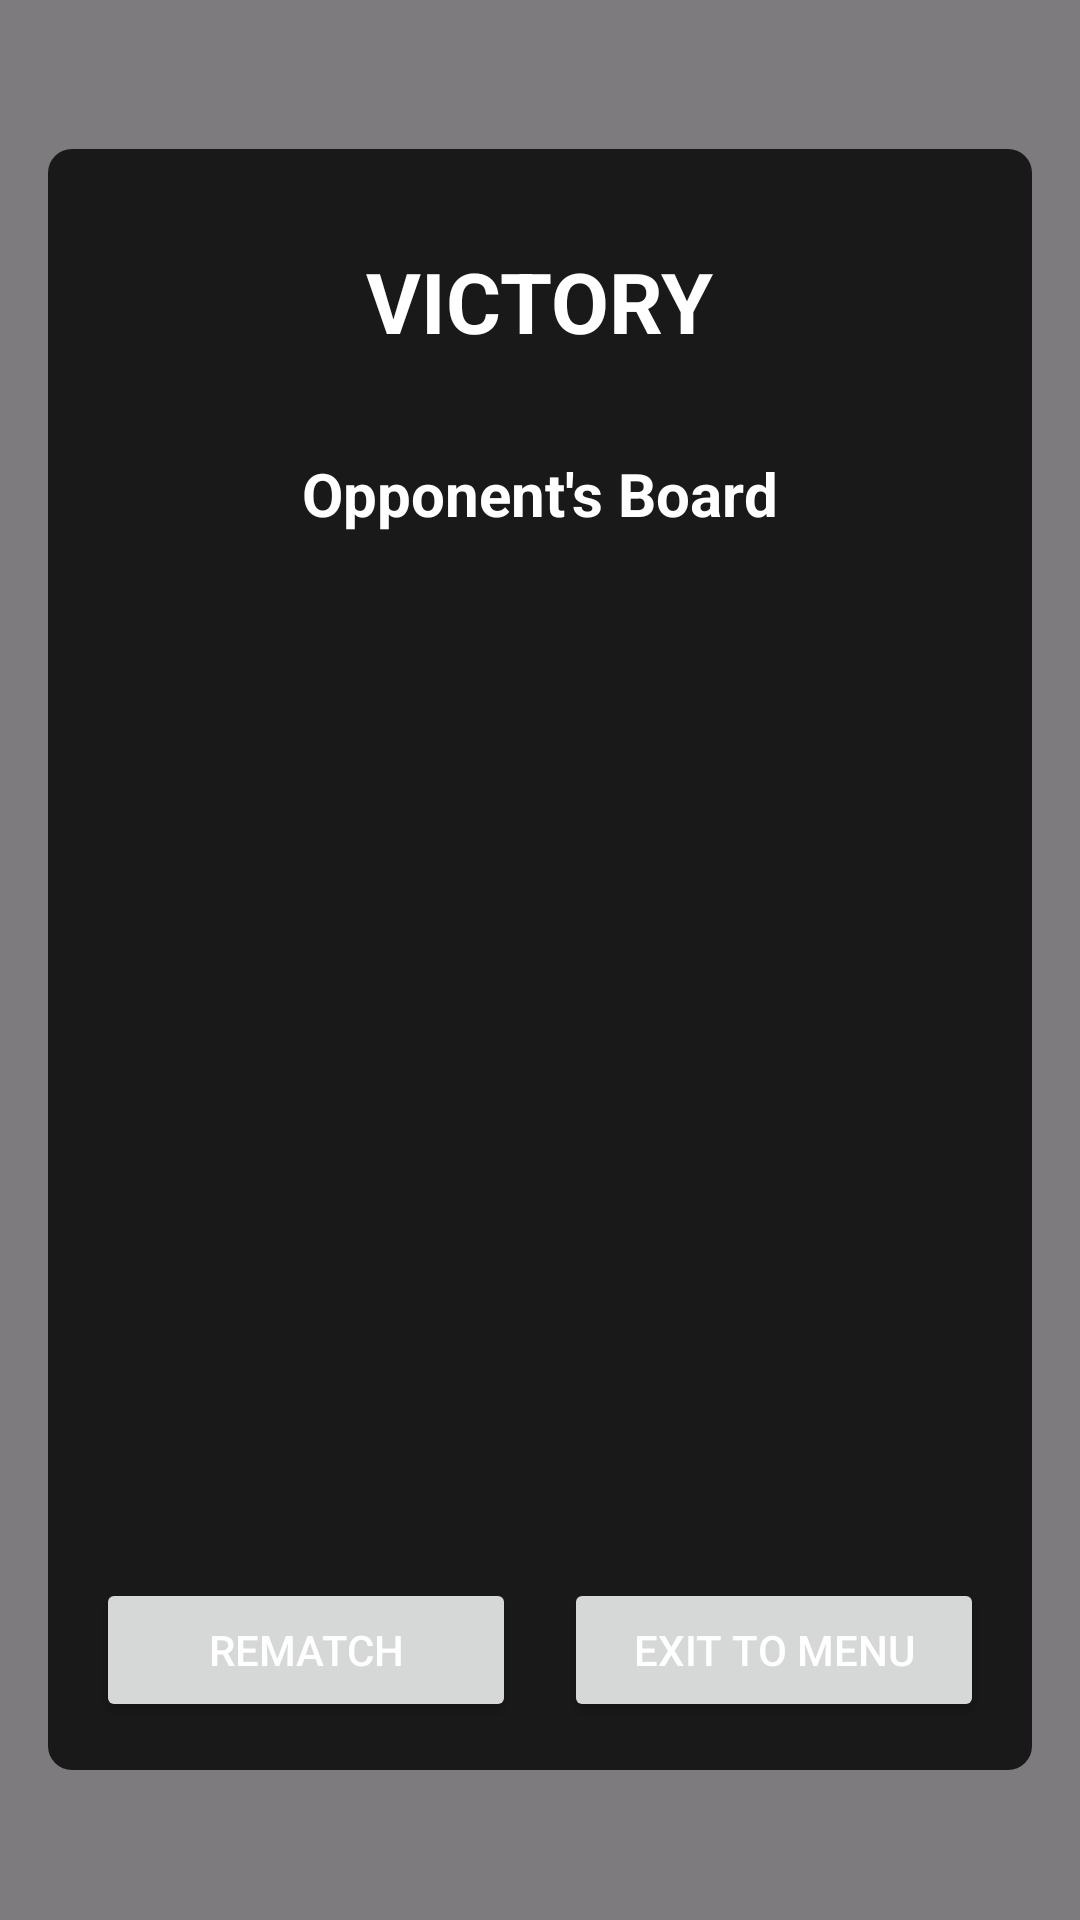

Layout XML and referenced resources for this Android screen:
<!-- AndroidManifest.xml: application theme Theme.MobileShipBattle -->
<!-- res/layout/game_over_popup.xml -->
<?xml version="1.0" encoding="utf-8"?>
<LinearLayout xmlns:android="http://schemas.android.com/apk/res/android"
    xmlns:app="http://schemas.android.com/apk/res-auto"
    xmlns:tools="http://schemas.android.com/tools"
    android:layout_width="match_parent"
    android:layout_height="match_parent"
    android:background="#80000000"
    android:gravity="center"
    android:orientation="vertical"
    android:padding="16dp">

    <LinearLayout
        android:layout_width="match_parent"
        android:layout_height="wrap_content"
        android:background="@drawable/popup_background"
        android:orientation="vertical"
        android:padding="16dp">

        <TextView
            android:id="@+id/gameResultText"
            android:layout_width="wrap_content"
            android:layout_height="wrap_content"
            android:layout_gravity="center"
            android:layout_margin="8dp"
            android:padding="8dp"
            android:text="VICTORY"
            android:textColor="#FFFFFF"
            android:textSize="28sp"
            android:textStyle="bold" />

        <TextView
            android:layout_width="wrap_content"
            android:layout_height="wrap_content"
            android:layout_gravity="center"
            android:layout_margin="8dp"
            android:padding="8dp"
            android:text="Opponent's Board"
            android:textColor="#FFFFFF"
            android:textSize="20sp"
            android:textStyle="bold" />

        <FrameLayout
            android:id="@+id/opponentBoardContainer"
            android:layout_width="match_parent"
            android:layout_height="300dp"
            android:layout_margin="8dp" />

        <LinearLayout
            android:layout_width="match_parent"
            android:layout_height="wrap_content"
            android:layout_marginTop="16dp"
            android:orientation="horizontal">

            <Button
                android:id="@+id/rematchButton"
                android:layout_width="0dp"
                android:layout_height="wrap_content"
                android:layout_marginEnd="8dp"
                android:layout_weight="1"
                android:padding="8dp"
                android:text="Rematch"
                android:textColor="#FFFFFF" />

            <Button
                android:id="@+id/exitButton"
                android:layout_width="0dp"
                android:layout_height="wrap_content"
                android:layout_marginStart="8dp"
                android:layout_weight="1"
                android:padding="8dp"
                android:text="Exit to Menu"
                android:textColor="#FFFFFF" />
        </LinearLayout>

    </LinearLayout>
</LinearLayout>
<!-- resources referenced by this layout -->
<resources>
  <!-- drawable popup_background (drawable) -->
  <shape xmlns:android="http://schemas.android.com/apk/res/android"
      android:shape="rectangle">
      <solid android:color="#CC000000"/> 
      <corners android:radius="8dp"/>
  </shape>
  <style name="Theme.MobileShipBattle" parent="Base.Theme.MobileShipBattle" />
  <style name="Base.Theme.MobileShipBattle" parent="Theme.Material3.DayNight.NoActionBar">
          
          
      </style>
</resources>
